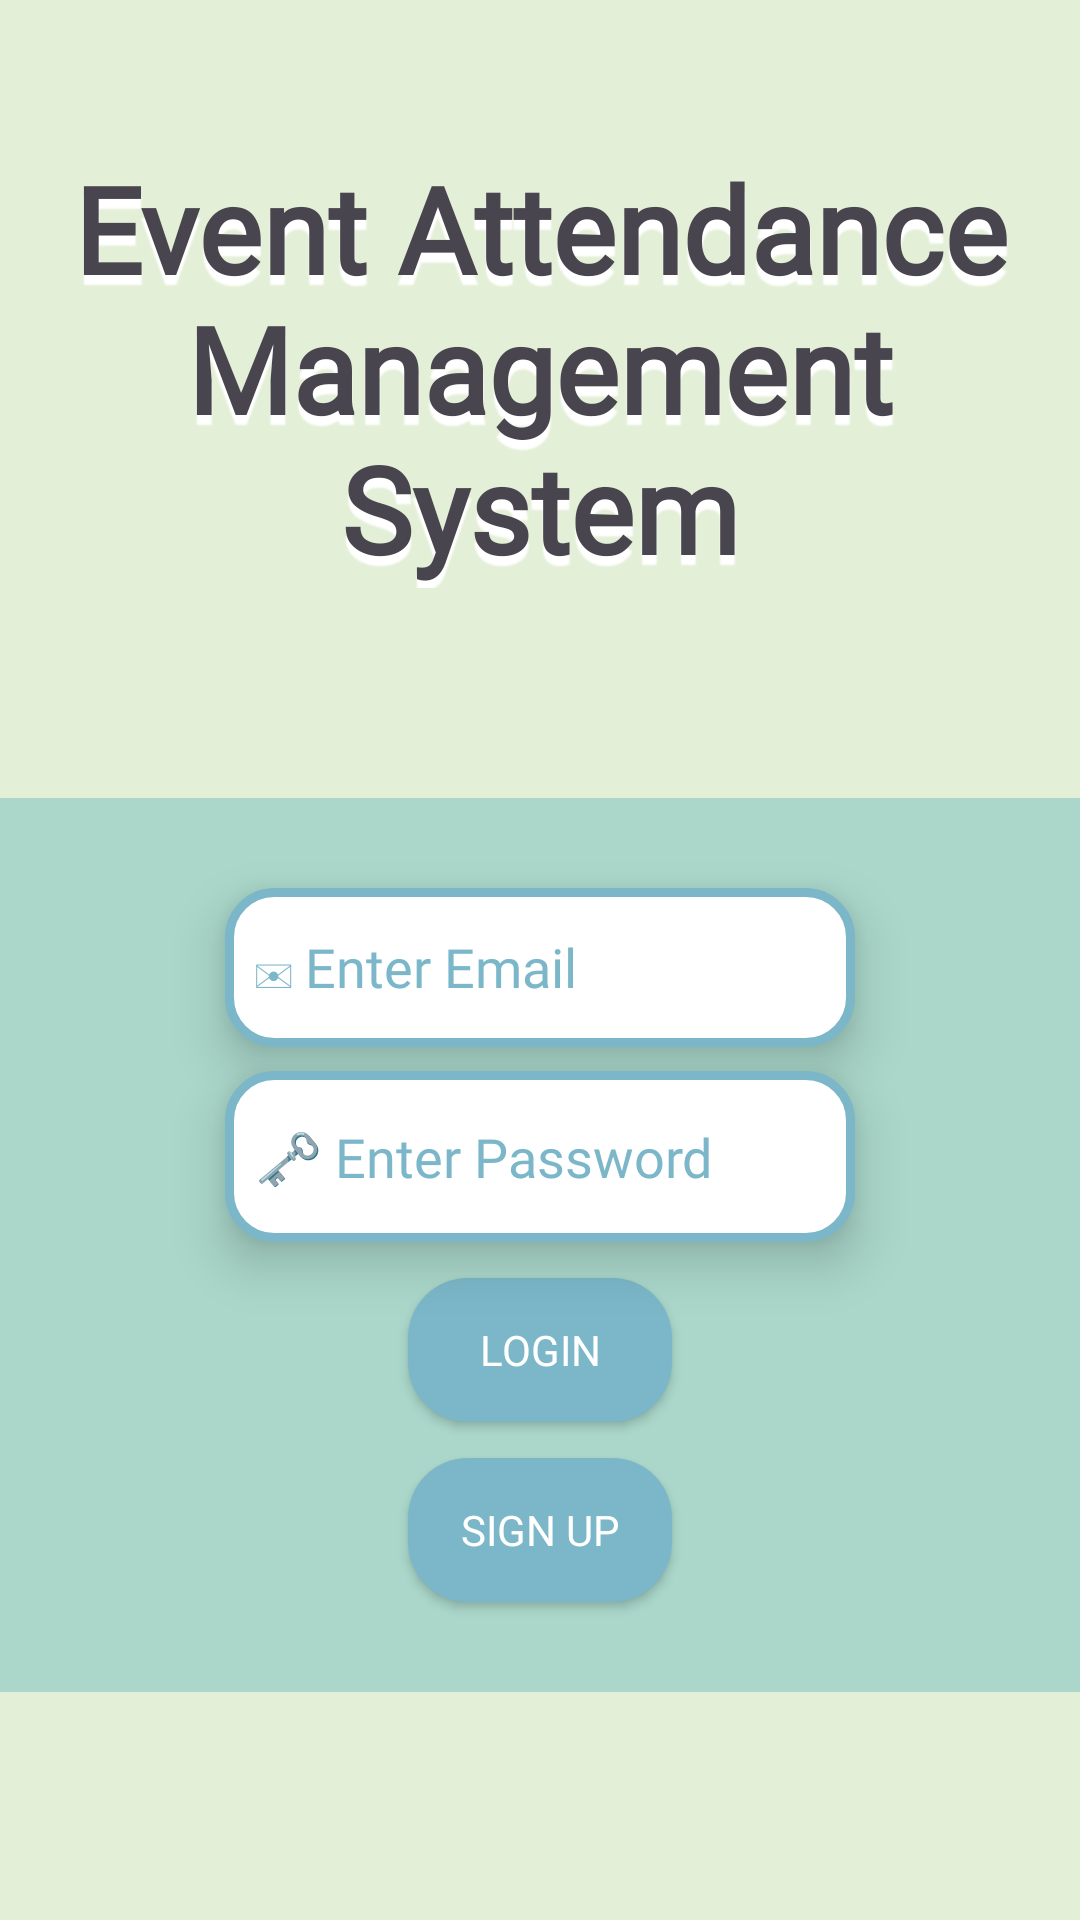

Reconstruct the res/layout file that produces this screen, plus the resources it refers to.
<!-- AndroidManifest.xml: application theme Theme.EventAttendanceManagementSystem -->
<!-- res/layout/activity_main.xml -->
<?xml version="1.0" encoding="utf-8"?>
<androidx.constraintlayout.widget.ConstraintLayout xmlns:android="http://schemas.android.com/apk/res/android"
    xmlns:app="http://schemas.android.com/apk/res-auto"
    xmlns:tools="http://schemas.android.com/tools"
    android:id="@+id/main"
    android:layout_width="match_parent"
    android:layout_height="match_parent"
    android:background="@color/back2"
    tools:context=".activities.MainActivity">

    <TextView
        android:id="@+id/textView"
        android:layout_width="wrap_content"
        android:layout_height="wrap_content"
        android:text="@string/app_name"
        android:fontFamily="@font/amarante_regular"
        android:textFontWeight="600"
        android:shadowColor="@color/white"
        android:shadowDy="10"
        android:shadowRadius="1"
        android:textAlignment="center"
        android:textSize="40sp"
        app:layout_constraintBottom_toBottomOf="parent"
        app:layout_constraintEnd_toEndOf="parent"
        app:layout_constraintHorizontal_bias="0.5"
        app:layout_constraintStart_toStartOf="parent"
        app:layout_constraintTop_toTopOf="parent"
        app:layout_constraintVertical_bias="0.1" />

    <LinearLayout
        android:layout_width="match_parent"
        android:layout_height="wrap_content"
        android:background="@color/back1"
        android:layout_marginTop="70dp"
        android:orientation="vertical"
        app:layout_constraintStart_toStartOf="parent"
        app:layout_constraintEnd_toEndOf="parent"
        app:layout_constraintTop_toBottomOf="@+id/textView"
        app:layout_constraintHorizontal_bias="0.5"
        android:gravity="center_horizontal">

        <EditText
            android:id="@+id/editTextTextEmailAddress"
            style="@style/EditText.Style"
            android:layout_width="210dp"
            android:layout_height="53dp"
            android:layout_marginTop="30dp"
            android:autofillHints="emailAddress"
            android:ems="10"
            android:hint="@string/email_field_hint"
            android:inputType="textEmailAddress" />

        <EditText
            android:id="@+id/editTextTextPassword"
            style="@style/EditText.Style"
            android:layout_width="210dp"
            android:layout_height="57dp"
            android:layout_marginTop="8dp"
            android:autofillHints="password"
            android:ems="10"
            android:hint="@string/password_field_hint"
            android:inputType="textPassword" />

        <Button
            android:id="@+id/loginButton"
            style="@style/button.Style"
            android:layout_width="wrap_content"
            android:layout_height="wrap_content"
            android:layout_marginTop="12dp"
            android:text="@string/login_button" />

        <Button
            android:id="@+id/signUpButton"
            style="@style/button.Style"
            android:layout_marginBottom="30dp"
            android:layout_width="wrap_content"
            android:layout_height="wrap_content"
            android:layout_marginTop="12dp"
            android:gravity="center"
            android:text="@string/sign_up_text" />
    </LinearLayout>

</androidx.constraintlayout.widget.ConstraintLayout>
<!-- resources referenced by this layout -->
<resources>
  <color name="back1">#aad7ca</color>
  <color name="back2">#e3efd7</color>
  <color name="white">#FFFFFFFF</color>
  <string name="app_name">Event Attendance Management System</string>
  <string name="email_field_hint">✉ Enter Email</string>
  <string name="login_button">Login</string>
  <string name="password_field_hint">🗝 Enter Password</string>
  <string name="sign_up_text">Sign Up</string>
  <style name="EditText.Style" parent="@style/Widget.AppCompat.EditText">
          <item name="android:padding">10dp</item>
          <item name="android:background">@drawable/edittextborder</item>
          <item name="android:fontFamily">@font/capriola_regular</item>
          <item name="android:textColor">@color/dark</item>
          <item name="android:textColorHint">@color/colour2</item>
          <item name="android:elevation">10dp</item>
      </style>
  <style name="button.Style" parent="@style/Widget.AppCompat.Button.Colored">
          <item name="android:background">@drawable/select_button</item>
          <item name="android:textColor">@color/white</item>
          <item name="android:fontFamily">@font/capriola_regular</item>
  
          <item name="android:elevation">10dp</item>
      </style>
  <style name="Theme.EventAttendanceManagementSystem" parent="Base.Theme.EventAttendanceManagementSystem" />
  <!-- drawable edittextborder (drawable) -->
  <?xml version="1.0" encoding="utf-8"?>
  <shape xmlns:android="http://schemas.android.com/apk/res/android"
      android:shape="rectangle"
      android:padding="10dp"
      >
      <solid android:color="@color/white"/>
      <corners
          android:radius="15dp"/>
      <stroke
          android:width="3dp"
          android:color="@color/colour2"/>
  </shape>
  <color name="dark">#071108</color>
  <color name="colour2">#7BB7C9</color>
  <!-- drawable select_button (drawable) -->
  <?xml version="1.0" encoding="utf-8"?>
  <selector xmlns:android="http://schemas.android.com/apk/res/android">
      <item
          android:state_pressed="true"
          android:drawable="@drawable/back_rounded_button_selected"/>
      <item
          android:state_pressed="false"
          android:drawable="@drawable/back_rounded_button"/>
      <item
          android:state_focused="true"
          android:state_drag_hovered="true"
          android:state_hovered="true"
          android:drawable="@drawable/back_rounded_button_hovered"/>
  
  </selector>
  <style name="Base.Theme.EventAttendanceManagementSystem" parent="Theme.Material3.DayNight.NoActionBar">
          
          
      </style>
  <!-- drawable back_rounded_button_selected (drawable) -->
  <?xml version="1.0" encoding="utf-8"?>
  <shape xmlns:android="http://schemas.android.com/apk/res/android"
      android:shape="rectangle"
      android:padding="10dp"
      >
      <solid android:color="@color/colour1"/>
      <corners
          android:radius="20dp"/>
  
  </shape>
  <!-- drawable back_rounded_button (drawable) -->
  <?xml version="1.0" encoding="utf-8"?>
  <shape xmlns:android="http://schemas.android.com/apk/res/android"
      android:shape="rectangle"
      android:padding="10dp"
      >
      <solid android:color="@color/colour2"/>
      <corners
          android:radius="20dp"/>
  
  </shape>
  <!-- drawable back_rounded_button_hovered (drawable) -->
  <?xml version="1.0" encoding="utf-8"?>
  <shape xmlns:android="http://schemas.android.com/apk/res/android"
      android:shape="rectangle"
      android:padding="10dp"
      >
      <solid android:color="@color/back1"/>
      <corners
          android:radius="20dp"/>
  
  </shape>
  <color name="colour1">#4973b0</color>
</resources>
